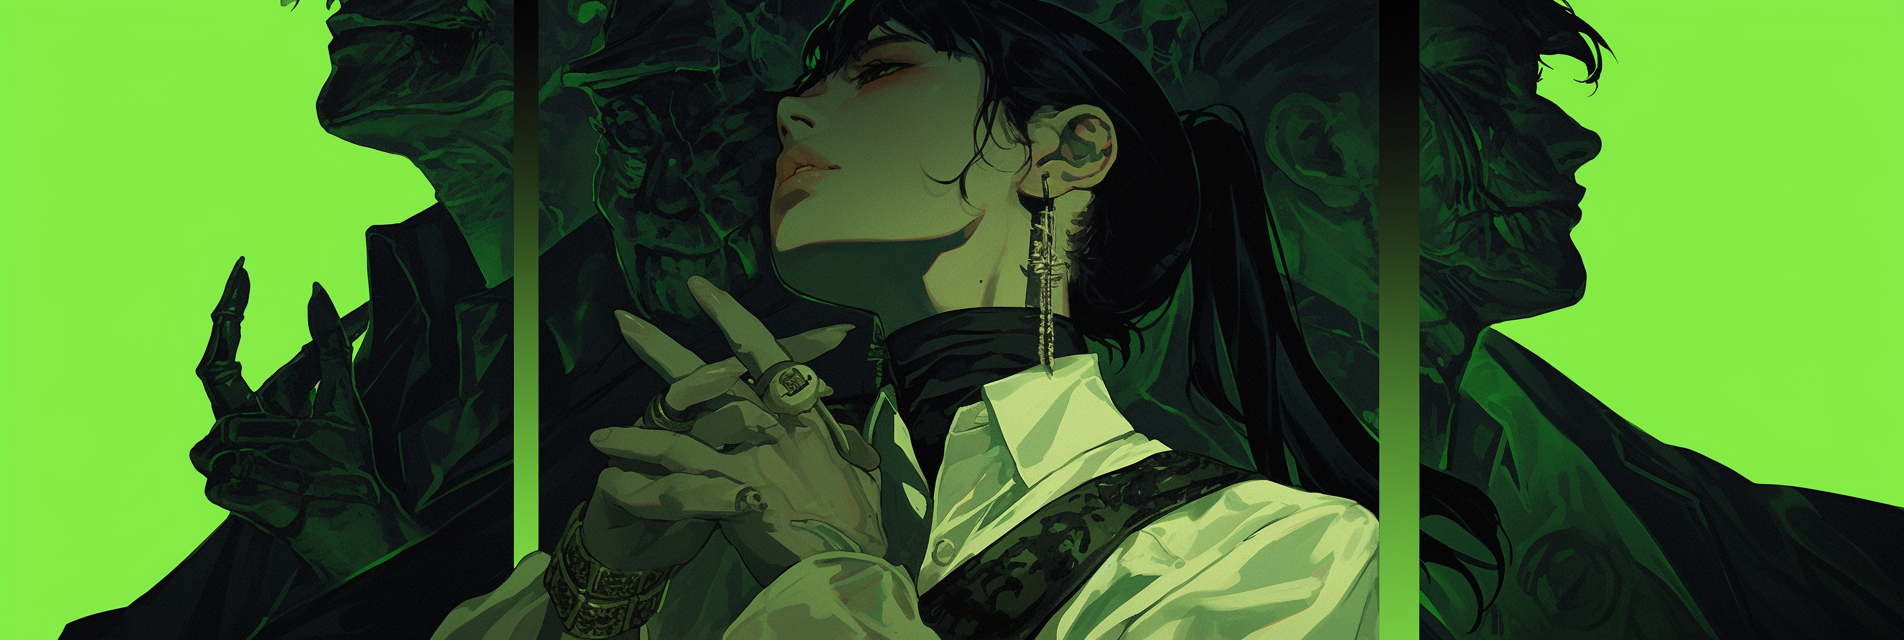
Generation parameters embedded in this image by Midjourney (PNG 'Description' text chunk):
overly dramatic actress, emotional, emotive, body language, stage, masks, multiple faces, green tint --ar 3:1 --profile [redacted] --niji 6 Job ID: fad54867-15a2-4762-b30a-b6f374ea7602